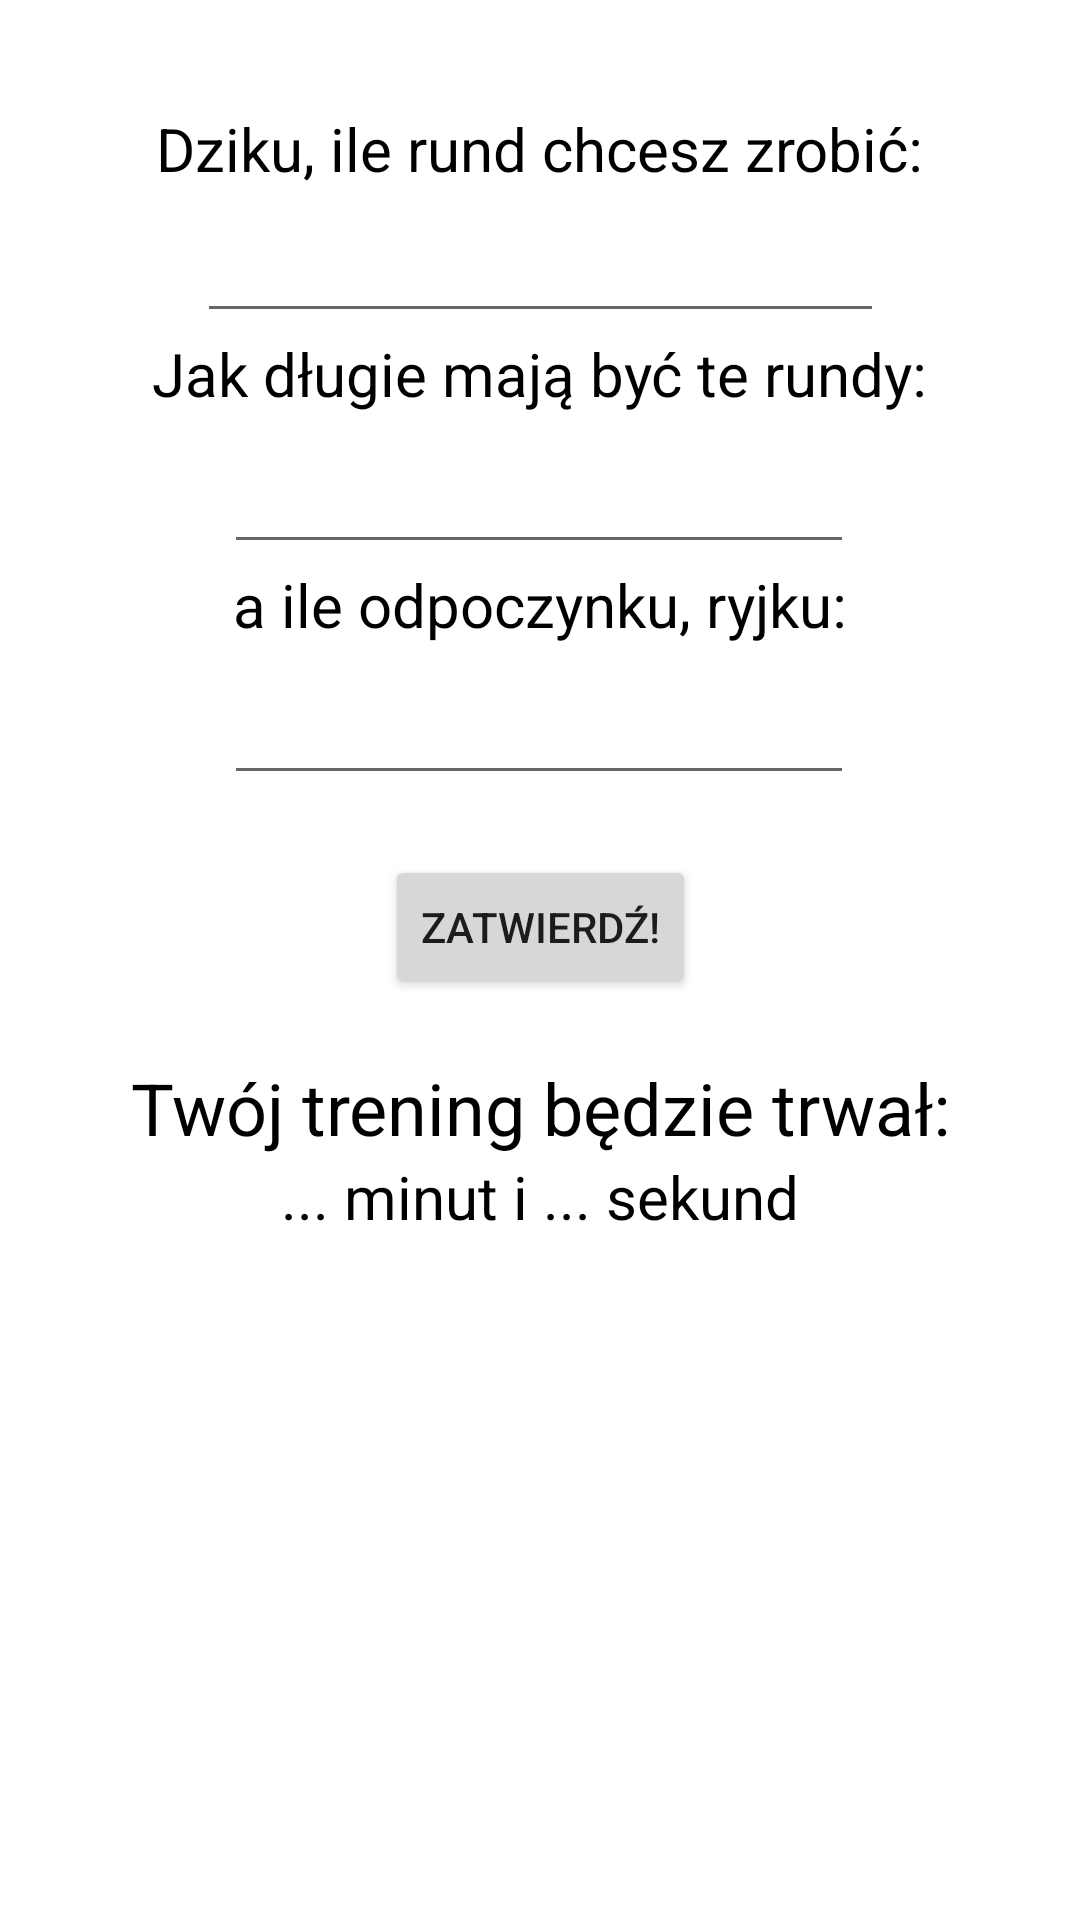

This screen was rendered from an Android layout file. Write that file and the resources it references.
<!-- AndroidManifest.xml: application theme Theme.ChudnijDziku -->
<!-- res/layout/activity_intervals.xml -->
<?xml version="1.0" encoding="utf-8"?>
<androidx.constraintlayout.widget.ConstraintLayout xmlns:android="http://schemas.android.com/apk/res/android"
    xmlns:app="http://schemas.android.com/apk/res-auto"
    xmlns:tools="http://schemas.android.com/tools"
    android:layout_width="match_parent"
    android:layout_height="match_parent"
    tools:context=".IntervalsActivity">

    <EditText
        android:id="@+id/roundTimeEditText"
        android:layout_width="wrap_content"
        android:layout_height="50dp"
        android:ems="10"
        android:inputType="number"
        android:text="@string/roundTimeTextView"
        app:layout_constraintEnd_toEndOf="parent"
        app:layout_constraintHorizontal_bias="0.497"
        app:layout_constraintStart_toStartOf="parent"
        app:layout_constraintTop_toBottomOf="@+id/roundTimeAskTextView" />

    <EditText
        android:id="@+id/breakTimeEditText"
        android:layout_width="wrap_content"
        android:layout_height="50dp"
        android:ems="10"
        android:inputType="number"
        android:text="@string/breakTimeTextView"
        app:layout_constraintEnd_toEndOf="parent"
        app:layout_constraintHorizontal_bias="0.497"
        app:layout_constraintStart_toStartOf="parent"
        app:layout_constraintTop_toBottomOf="@+id/breakTimeAskTextView" />

    <TextView
        android:id="@+id/roundNumAskTextView"
        android:layout_width="wrap_content"
        android:layout_height="wrap_content"
        android:layout_marginTop="36dp"
        android:text="@string/IntervalInfoTextView"
        android:textColor="@color/black"
        android:textSize="20sp"
        app:layout_constraintEnd_toEndOf="parent"
        app:layout_constraintStart_toStartOf="parent"
        app:layout_constraintTop_toTopOf="parent" />

    <EditText
        android:id="@+id/roundNumberEditText"
        android:layout_width="229dp"
        android:layout_height="48dp"
        android:ems="10"
        android:inputType="number"
        android:text="@string/roundsNumberTextView"
        app:layout_constraintEnd_toEndOf="parent"
        app:layout_constraintStart_toStartOf="parent"
        app:layout_constraintTop_toBottomOf="@+id/roundNumAskTextView" />

    <TextView
        android:id="@+id/sumIntervalsTimeTextView"
        android:layout_width="wrap_content"
        android:layout_height="wrap_content"
        android:layout_marginTop="20dp"
        android:text="@string/sumIntervalsTimeTextView"
        android:textColor="@color/black"
        android:textSize="24sp"
        app:layout_constraintEnd_toEndOf="parent"
        app:layout_constraintStart_toStartOf="parent"
        app:layout_constraintTop_toBottomOf="@+id/confirmIntervalsPropertiesButton" />

    <TextView
        android:id="@+id/sumTimeTextView"
        android:layout_width="wrap_content"
        android:layout_height="wrap_content"
        android:text="@string/sumIntervalTimeTextView"
        android:textColor="@color/black"
        android:textSize="20sp"
        app:layout_constraintEnd_toEndOf="parent"
        app:layout_constraintStart_toStartOf="parent"
        app:layout_constraintTop_toBottomOf="@+id/sumIntervalsTimeTextView" />

    <Button
        android:id="@+id/confirmIntervalsPropertiesButton"
        android:layout_width="wrap_content"
        android:layout_height="wrap_content"
        android:layout_marginTop="20dp"
        android:onClick="procedure"
        android:text="@string/confirmIntervalsPropertiesButton"
        app:layout_constraintEnd_toEndOf="parent"
        app:layout_constraintStart_toStartOf="parent"
        app:layout_constraintTop_toBottomOf="@+id/breakTimeEditText" />

    <TextView
        android:id="@+id/roundTimeAskTextView"
        android:layout_width="wrap_content"
        android:layout_height="wrap_content"
        android:text="@string/roundTimeAskTextView"
        android:textColor="@color/black"
        android:textSize="20sp"
        app:layout_constraintEnd_toEndOf="parent"
        app:layout_constraintStart_toStartOf="parent"
        app:layout_constraintTop_toBottomOf="@+id/roundNumberEditText" />

    <TextView
        android:id="@+id/breakTimeAskTextView"
        android:layout_width="wrap_content"
        android:layout_height="wrap_content"
        android:text="@string/breakTimeAskTextView"
        android:textColor="@color/black"
        android:textSize="20sp"
        app:layout_constraintEnd_toEndOf="parent"
        app:layout_constraintStart_toStartOf="parent"
        app:layout_constraintTop_toBottomOf="@+id/roundTimeEditText" />

</androidx.constraintlayout.widget.ConstraintLayout>
<!-- resources referenced by this layout -->
<resources>
  <string name="IntervalInfoTextView">Dziku, ile rund chcesz zrobić:</string>
  <string name="breakTimeAskTextView">a ile odpoczynku, ryjku:</string>
  <string name="breakTimeTextView" />
  <string name="confirmIntervalsPropertiesButton">Zatwierdź!</string>
  <string name="roundTimeAskTextView">Jak długie mają być te rundy:</string>
  <string name="roundTimeTextView" />
  <string name="roundsNumberTextView" />
  <string name="sumIntervalTimeTextView">... minut i ... sekund</string>
  <string name="sumIntervalsTimeTextView">Twój trening będzie trwał:</string>
  <style name="Theme.ChudnijDziku" parent="Theme.MaterialComponents.DayNight.DarkActionBar">
          
          <item name="colorPrimary">@color/purple_500</item>
          <item name="colorPrimaryVariant">@color/purple_700</item>
          <item name="colorOnPrimary">@color/white</item>
          
          <item name="colorSecondary">@color/teal_200</item>
          <item name="colorSecondaryVariant">@color/teal_700</item>
          <item name="colorOnSecondary">@color/black</item>
          
          <item name="android:statusBarColor" tools:targetApi="l">?attr/colorPrimaryVariant</item>
          
      </style>
  <!-- not gathered from this repository: default colours our renderer supplied (Android Studio template values) -->
  <color name="purple_500">#FF6200EE</color>
  <color name="purple_700">#FF3700B3</color>
  <color name="teal_200">#FF03DAC5</color>
  <color name="teal_700">#FF018786</color>
  <color name="black">#FF000000</color>
  <color name="white">#FFFFFFFF</color>
</resources>
